Dataset: processed2 (GitHub, StanvenNg/DSI15_CAPSTONE_PROJ). Classes: industrial style, Scandinavian style.

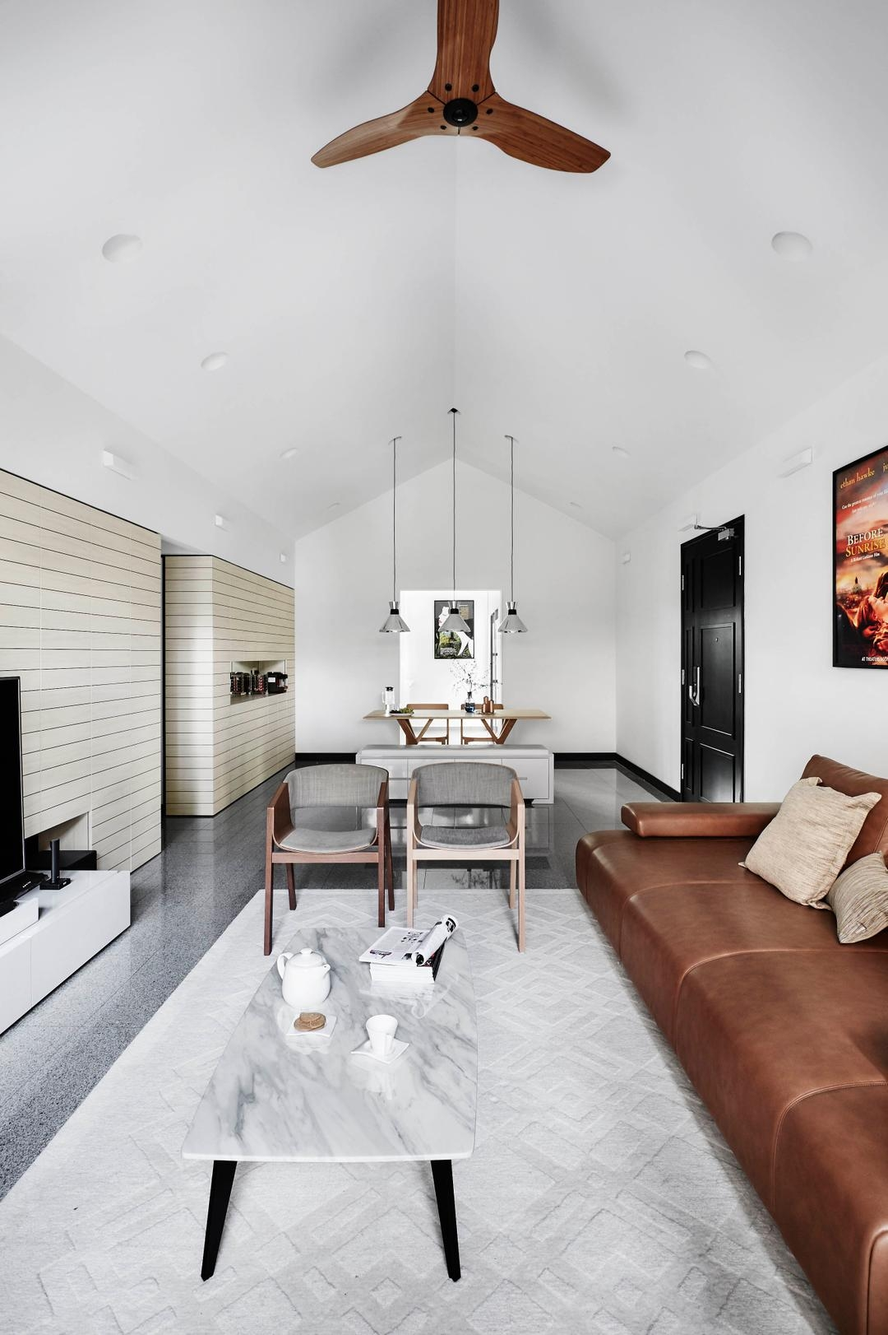
Label: Scandinavian style

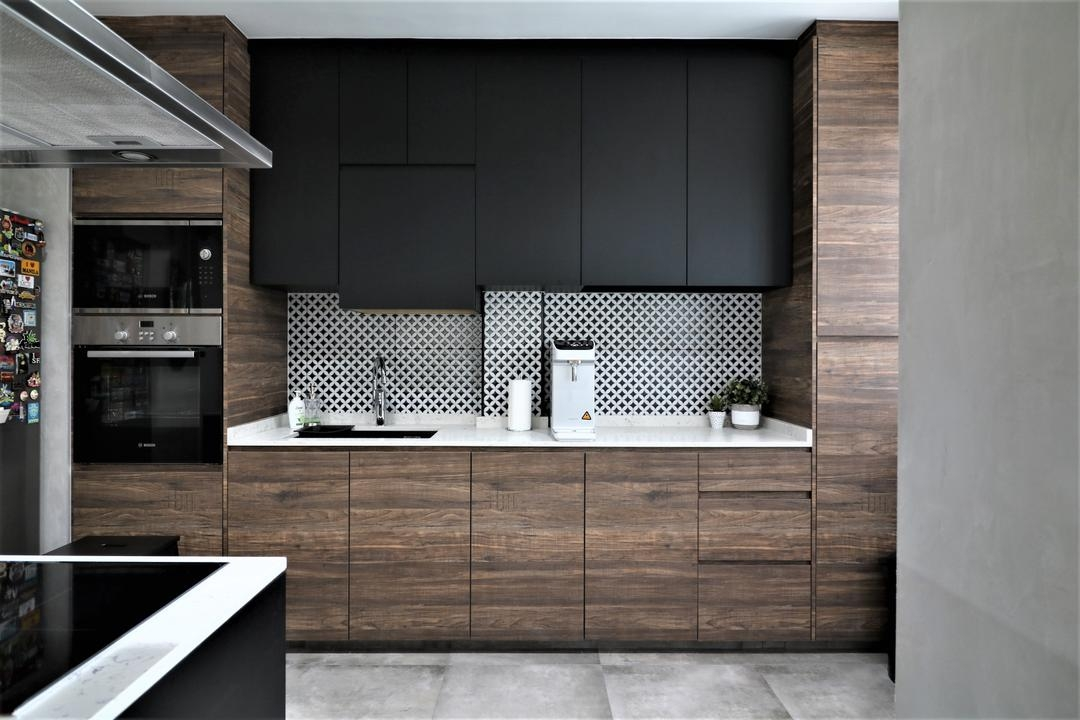
Label: industrial style

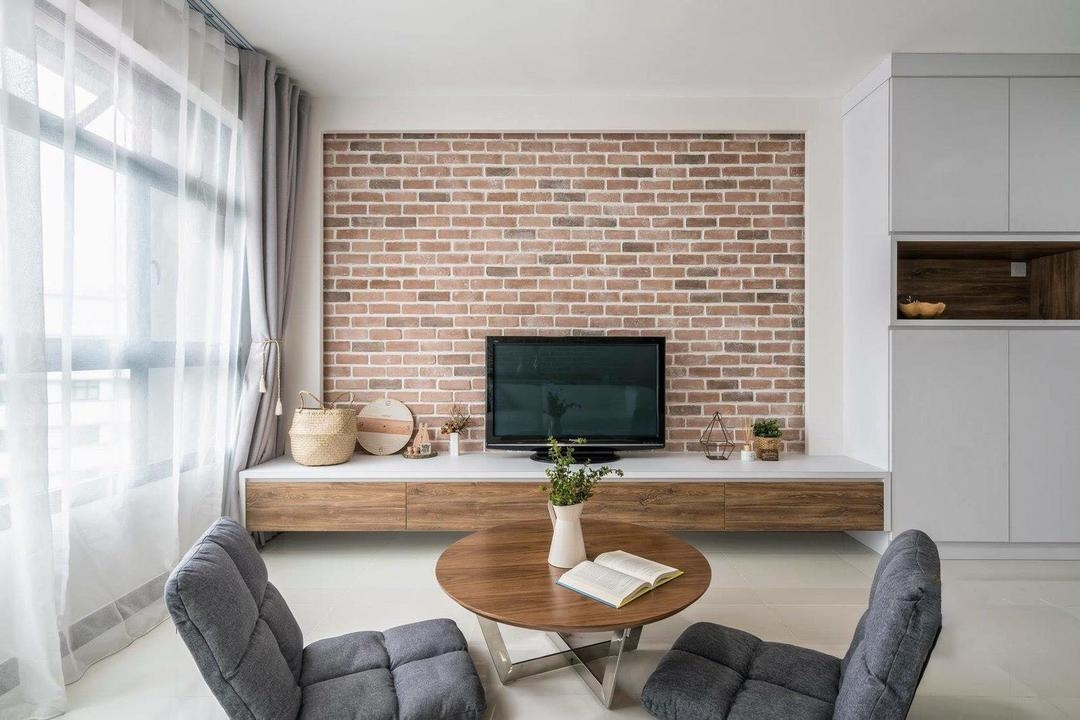
Label: industrial style

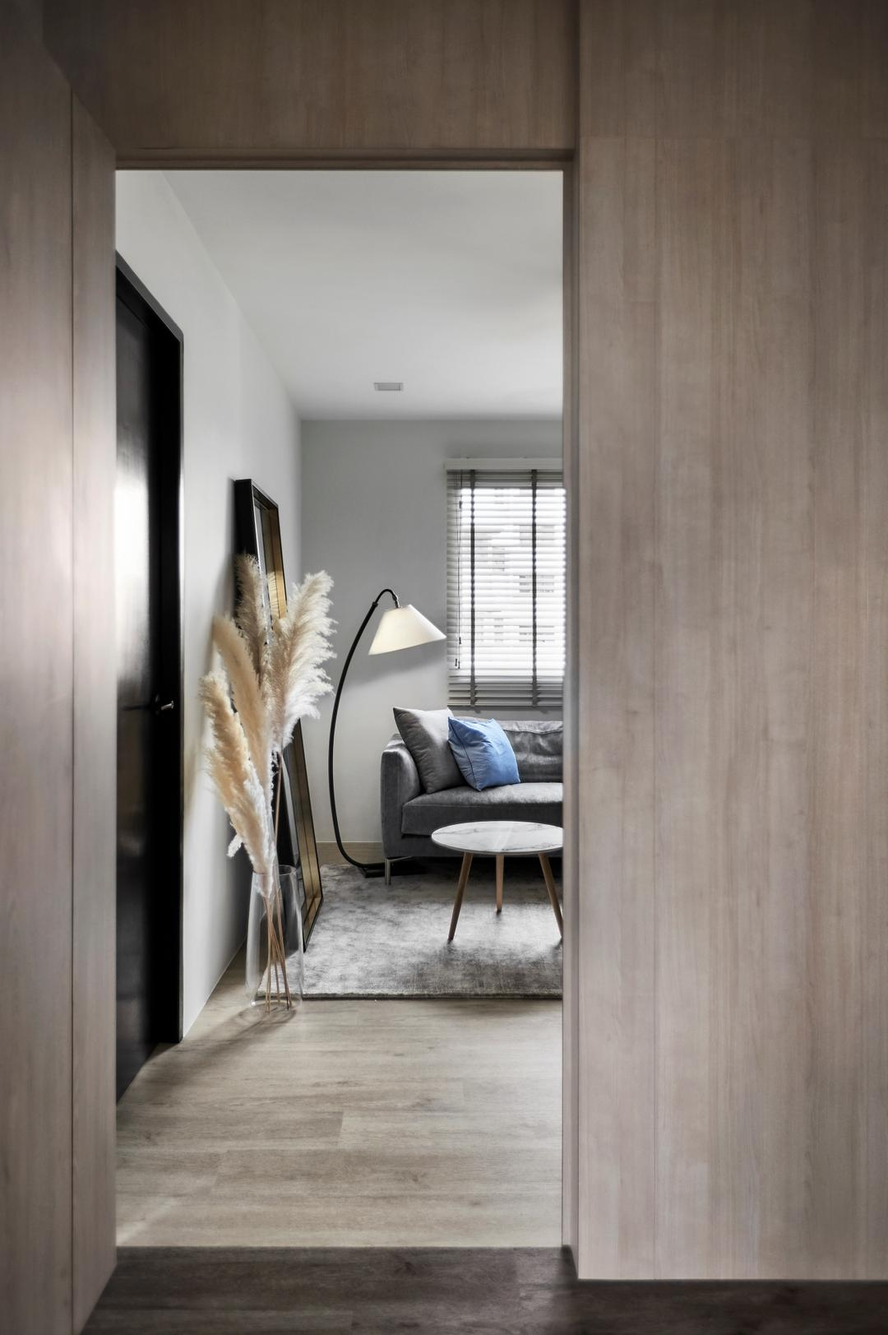
Label: Scandinavian style

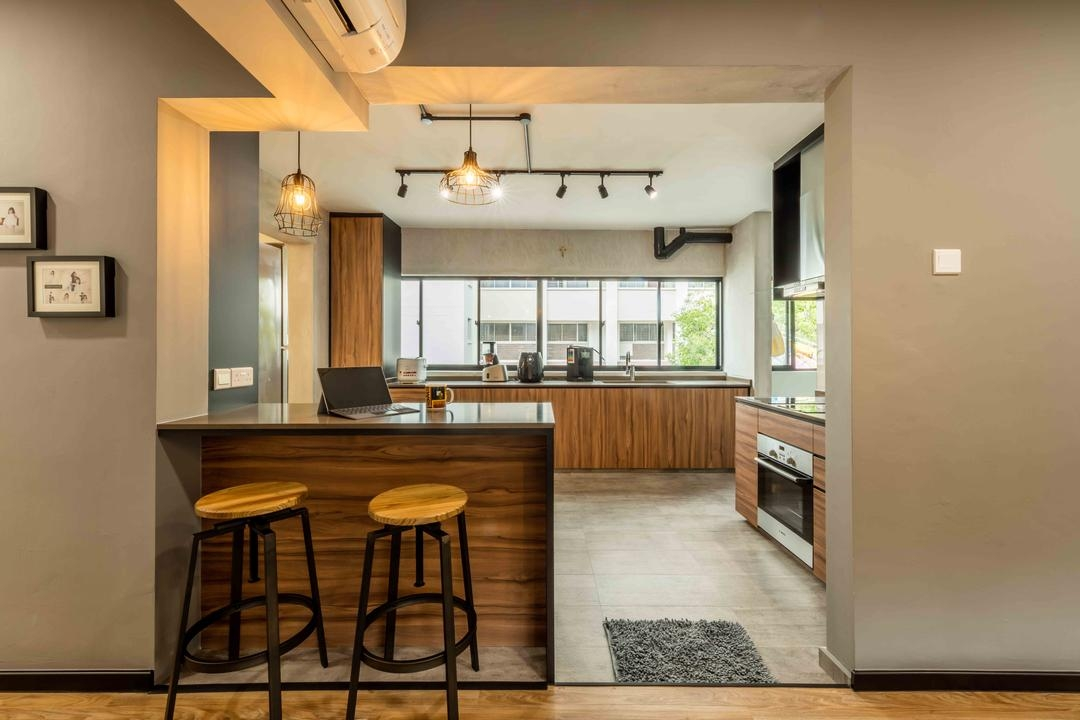
Label: industrial style

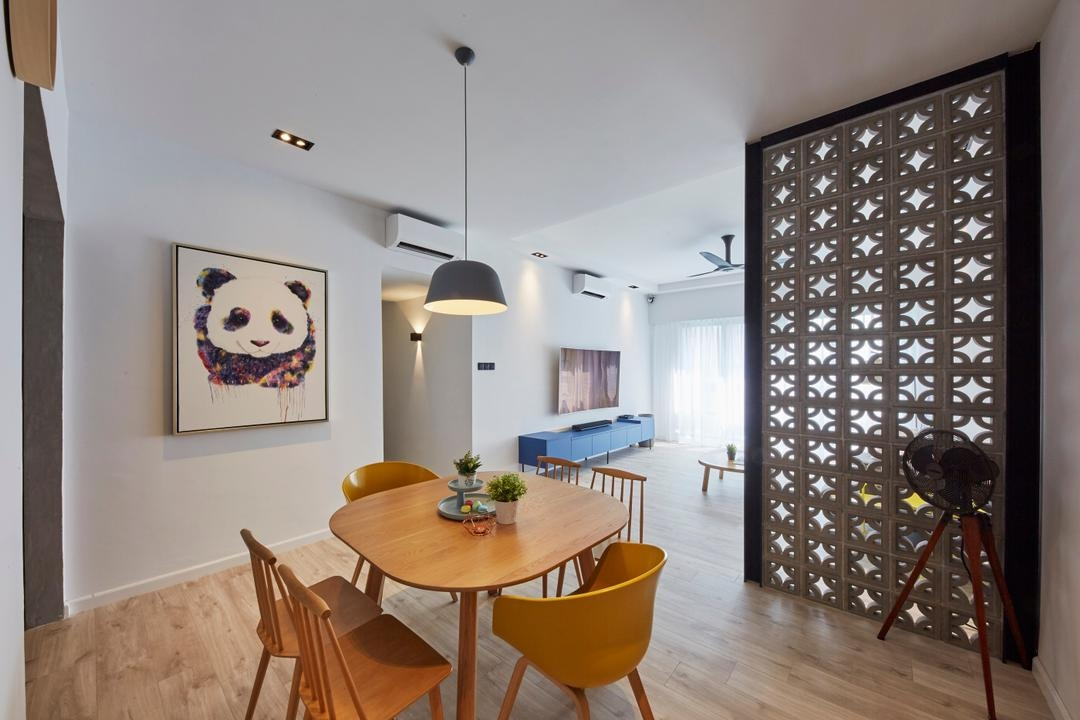
Label: Scandinavian style
